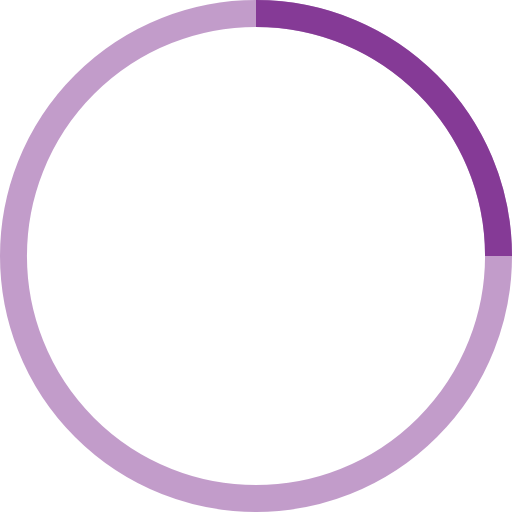
t = 0.00 s
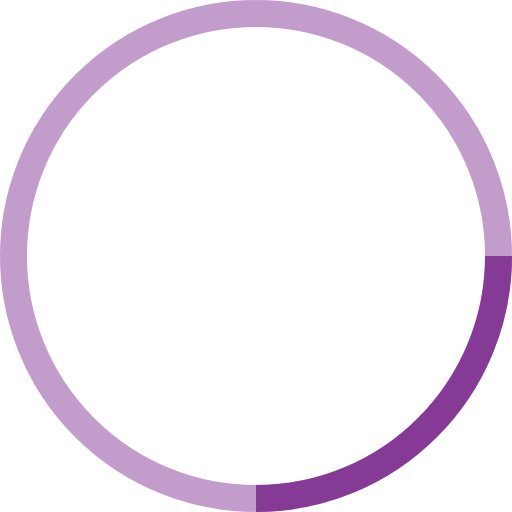
t = 0.25 s
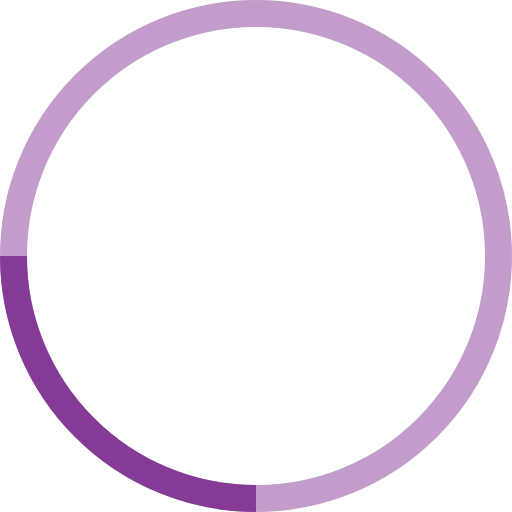
t = 0.50 s
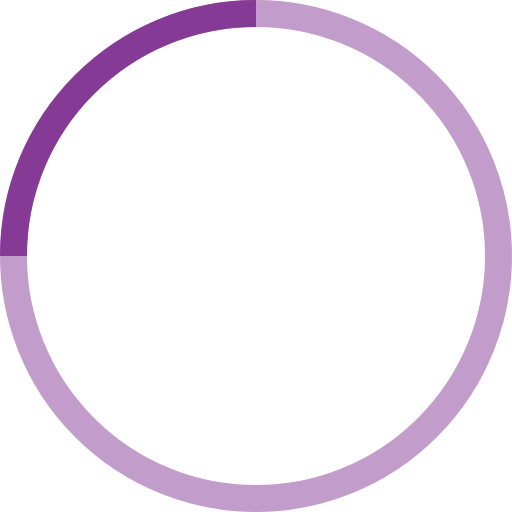
t = 0.75 s

The animated SVG that drew these frames (rendered in a browser with its animation timeline set to each time). Animation: 1 SMIL element (animateTransform=1); one cycle of 1.00 s, repeats indefinitely.


<svg width="100%" height="100%" viewBox="0 0 38 38" xmlns="http://www.w3.org/2000/svg" stroke="#853a96">
    <g fill="none" fill-rule="evenodd">
        <g transform="translate(1 1)" stroke-width="2">
            <circle stroke-opacity=".5" cx="18" cy="18" r="18"/>
            <path d="M36 18c0-9.94-8.06-18-18-18">
                <animateTransform
                    attributeName="transform"
                    type="rotate"
                    from="0 18 18"
                    to="360 18 18"
                    dur="1s"
                    repeatCount="indefinite"/>
            </path>
        </g>
    </g>
</svg>
